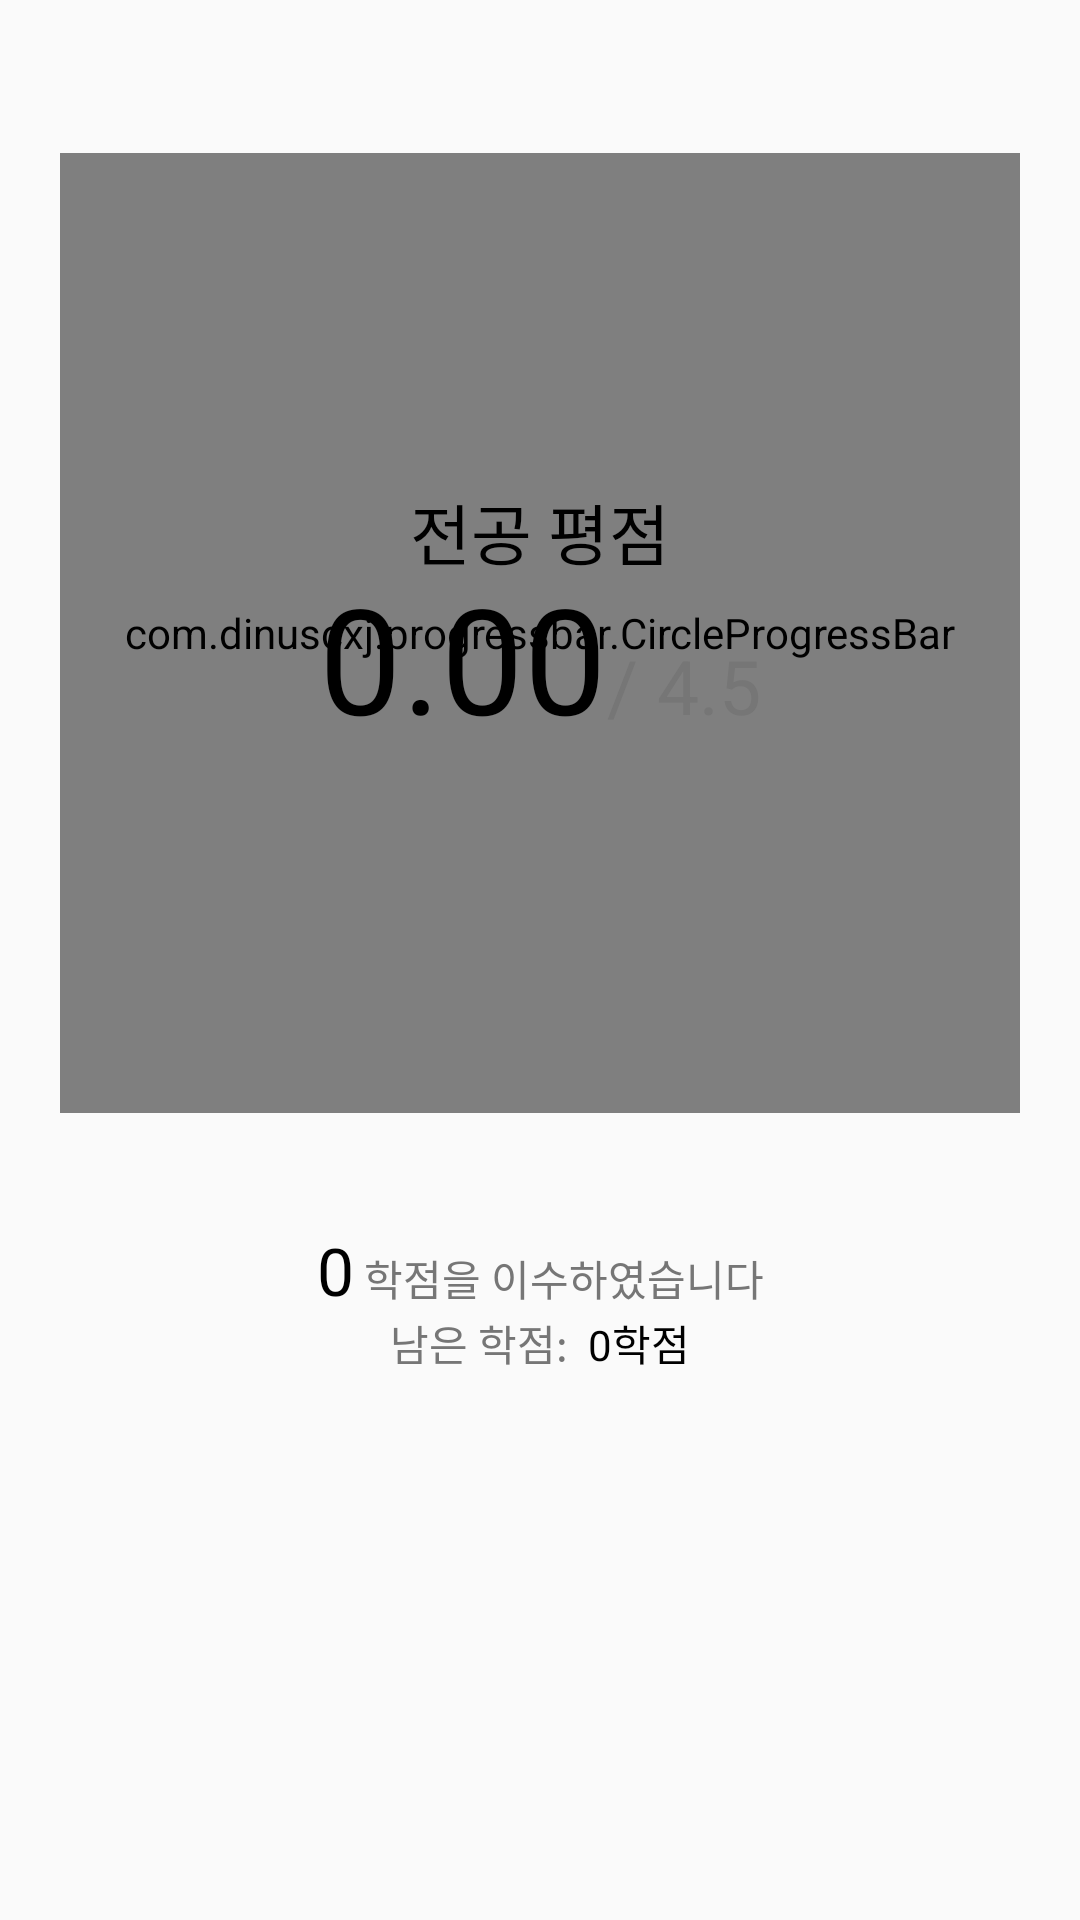

Write the Android layout XML for this screen, with the resource values it uses.
<!-- AndroidManifest.xml: application theme Theme.Inucalc -->
<!-- res/layout/fragment_second.xml -->
<?xml version="1.0" encoding="utf-8"?>
<androidx.constraintlayout.widget.ConstraintLayout xmlns:android="http://schemas.android.com/apk/res/android"
    xmlns:tools="http://schemas.android.com/tools"
    android:layout_width="match_parent"
    android:layout_height="match_parent"
    xmlns:app="http://schemas.android.com/apk/res-auto"
    android:orientation="vertical"
    tools:context=".secondFragment">

    
    <FrameLayout
        android:layout_width="wrap_content"
        android:layout_height="wrap_content"
        android:id="@+id/second_frag_framelayout"
        android:layout_gravity="center_horizontal"
        android:layout_marginTop="51dp"
        app:layout_constraintTop_toTopOf="parent"
        app:layout_constraintLeft_toLeftOf="parent"
        app:layout_constraintRight_toRightOf="parent"
        >
    <com.dinuscxj.progressbar.CircleProgressBar
        android:layout_width="320dp"
        android:layout_height="320dp"
        android:layout_gravity="center"
        app:progress_stroke_width="20dp"
        app:progress_stroke_cap="round"
        app:progress_style="solid_line"
        app:progress_start_color="#B1DC0D"
        app:progress_end_color="#B1DC0D"
        android:id="@+id/second_circleprogressbar"
        app:progress_text_size="0dp"
        app:progress_blur_style="solid"
        app:progress_blur_radius="5dp"
        android:padding="10dp"
        >

    </com.dinuscxj.progressbar.CircleProgressBar>
    <LinearLayout
        android:layout_width="200dp"
        android:layout_height="100dp"
        android:orientation="vertical"
        android:layout_gravity="center"
        >
        <TextView
            android:layout_width="wrap_content"
            android:layout_height="wrap_content"
            android:id="@+id/text_all"
            android:layout_gravity="center_horizontal"
            android:text="전공 평점"
            android:includeFontPadding="false"
            android:textColor="#000000"
            android:textSize="22dp"
            style="Noto Sans CJK KR"
            >
        </TextView>
        <LinearLayout
            android:layout_width="wrap_content"
            android:layout_height="wrap_content"
            android:orientation="horizontal"
            android:layout_gravity="center_horizontal"
            >
            <TextView
                android:layout_width="wrap_content"
                android:layout_height="wrap_content"
                android:textColor="#000000"
                android:text="0.00"
                android:textSize="49dp"
                android:includeFontPadding="false"
                style="Noto Sans CJK KR"
                android:id="@+id/second_total_score"
                ></TextView>
            <TextView
                android:layout_width="wrap_content"
                android:layout_height="wrap_content"
                android:text="/ 4.5"
                android:textSize="25dp"
                android:textColor="#767676"
                style="Noto Sans CJK KR"
                >
            </TextView>
        </LinearLayout>
    </LinearLayout>
    </FrameLayout>
    <LinearLayout
        android:layout_width="wrap_content"
        android:layout_height="wrap_content"
        android:orientation="vertical"
        android:layout_gravity="bottom|center_horizontal"
        app:layout_constraintTop_toBottomOf="@+id/second_frag_framelayout"
        app:layout_constraintLeft_toLeftOf="parent"
        app:layout_constraintRight_toRightOf="parent"
        android:layout_marginTop="40.6dp"
        >
        <LinearLayout
            android:layout_width="wrap_content"
            android:layout_height="wrap_content"
            android:orientation="horizontal"
            >
            <TextView
                android:layout_width="wrap_content"
                android:layout_height="wrap_content"
                android:textSize="22dp"
                android:textColor="#000000"
                android:text="0"
                android:includeFontPadding="false"
                style="Noto Sans CJK KR"
                android:id="@+id/second_total_point"
                >
            </TextView>
            <TextView
                android:layout_width="wrap_content"
                android:layout_height="wrap_content"
                android:textSize="14dp"
                android:textColor="#767676"
                android:text=" 학점을 이수하였습니다"
                style="Noto Sans CJK KR"
                >
            </TextView>
        </LinearLayout>
        <LinearLayout
            android:layout_width="wrap_content"
            android:layout_height="wrap_content"
            android:orientation="horizontal"
            android:layout_gravity="center_horizontal"
            >
            <TextView
                android:layout_width="wrap_content"
                android:layout_height="wrap_content"
                android:textSize="14dp"
                android:textColor="#767676"
                android:text="남은 학점: "
                android:includeFontPadding="false"
                style="Noto Sans CJK KR"
                >
            </TextView>
            <TextView
                android:layout_width="wrap_content"
                android:layout_height="wrap_content"
                android:textSize="14dp"
                android:textColor="#000000"
                android:text=" 0학점"
                android:includeFontPadding="false"
                style="Noto Sans CJK KR"
                android:id="@+id/second_rest_point"
                >
            </TextView>
        </LinearLayout>
    </LinearLayout>

</androidx.constraintlayout.widget.ConstraintLayout>
<!-- resources referenced by this layout -->
<resources>
  <style name="Theme.Inucalc" parent="Theme.AppCompat.Light.NoActionBar">
          
          <item name="colorPrimary">@color/purple_500</item>
          <item name="colorPrimaryVariant">@color/purple_700</item>
          <item name="colorOnPrimary">@color/white</item>
          
          <item name="colorSecondary">@color/teal_200</item>
          <item name="colorSecondaryVariant">@color/teal_700</item>
          <item name="colorOnSecondary">@color/black</item>
          
          <item name="android:statusBarColor" tools:targetApi="l">?attr/colorOnPrimary</item>
          <item name="android:windowLightStatusBar">true</item>
          
          <item name="android:textViewStyle">@style/customTextViewFontStyle</item>
          <item name="android:buttonStyle">@style/customButtonFontStyle</item>
          <item name="android:editTextStyle">@style/customEditTextFontStyle</item>
      </style>
  <!-- not gathered from this repository: default colours our renderer supplied (Android Studio template values) -->
  <color name="purple_500">#FF6200EE</color>
  <color name="purple_700">#FF3700B3</color>
  <color name="teal_200">#FF03DAC5</color>
  <color name="teal_700">#FF018786</color>
  <color name="black">#FF000000</color>
  <color name="white">#FFFFFFFF</color>
</resources>
